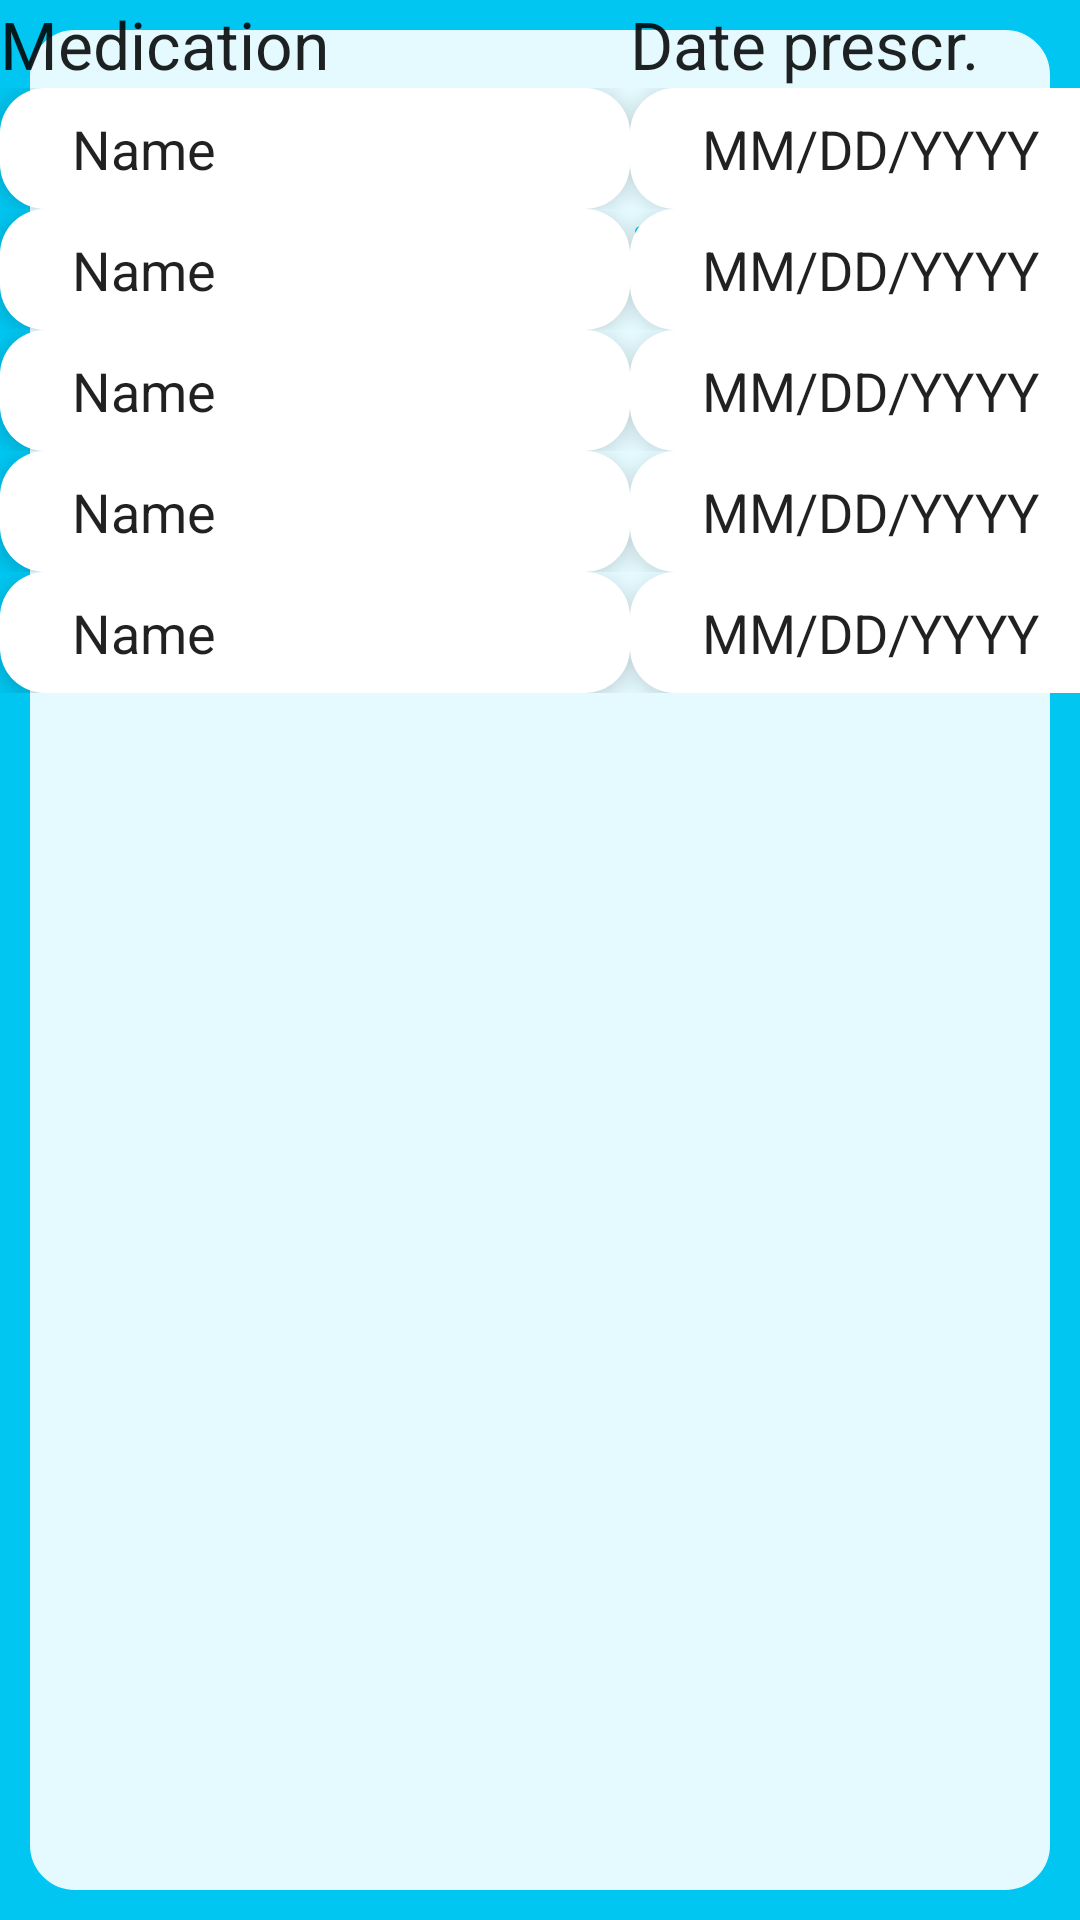

Write the Android layout XML for this screen, with the resource values it uses.
<!-- AndroidManifest.xml: application theme Theme.CSC179_Patient_Tracker_App -->
<!-- res/layout/fragment_medications.xml -->
<?xml version="1.0" encoding="utf-8"?>
<androidx.constraintlayout.widget.ConstraintLayout xmlns:android="http://schemas.android.com/apk/res/android"
    xmlns:app="http://schemas.android.com/apk/res-auto"
    xmlns:tools="http://schemas.android.com/tools"
    android:id="@+id/main"
    android:layout_width="match_parent"
    android:layout_height="match_parent"
    android:background="@drawable/layout_border"
    tools:context=".MedicationsActivity">

    <TextView
        android:id="@+id/textView5"
        android:layout_width="wrap_content"
        android:layout_height="wrap_content"
        android:layout_marginTop="64dp"
        android:text="Medications"
        android:textColor="@color/primary_blue"
        android:textSize="34sp"
        app:layout_constraintEnd_toEndOf="parent"
        app:layout_constraintStart_toStartOf="parent"
        app:layout_constraintTop_toTopOf="parent" />

    <View
        android:id="@+id/view"
        android:layout_width="match_parent"
        android:layout_height="4dp"
        android:layout_marginTop="16dp"
        android:layout_marginBottom="71dp"
        android:background="@color/primary_blue"
        app:layout_constraintBottom_toTopOf="@+id/back"
        app:layout_constraintTop_toBottomOf="@+id/textView5"
        tools:layout_editor_absoluteX="0dp" />

    <TableLayout
        android:layout_width="609dp"
        android:layout_height="341dp"
        tools:layout_editor_absoluteX="96dp"
        tools:layout_editor_absoluteY="184dp">

        <TableRow
            android:layout_width="match_parent"
            android:layout_height="match_parent">

            <TextView
                android:id="@+id/textView7"
                android:layout_width="wrap_content"
                android:layout_height="wrap_content"
                android:text="Medication"
                android:textAppearance="@style/TextAppearance.AppCompat.Large" />

            <TextView
                android:id="@+id/textView8"
                android:layout_width="wrap_content"
                android:layout_height="wrap_content"
                android:text="Date prescr."
                android:textAppearance="@style/TextAppearance.AppCompat.Large" />

            <TextView
                android:id="@+id/textView9"
                android:layout_width="wrap_content"
                android:layout_height="wrap_content"
                android:text="Reason"
                android:textAppearance="@style/TextAppearance.AppCompat.Large" />
        </TableRow>

        <TableRow
            android:layout_width="match_parent"
            android:layout_height="match_parent">

            <EditText
                android:layout_width="wrap_content"
                android:layout_height="wrap_content"
                android:ems="10"
                android:inputType="text"
                android:text="Name" />

            <EditText
                android:layout_width="wrap_content"
                android:layout_height="wrap_content"
                android:ems="10"
                android:inputType="text"
                android:text="MM/DD/YYYY" />

            <EditText
                android:layout_width="190dp"
                android:layout_height="match_parent"
                android:ems="10"
                android:inputType="text"
                android:text="..." />
        </TableRow>

        <TableRow
            android:layout_width="match_parent"
            android:layout_height="match_parent">

            <EditText
                android:layout_width="wrap_content"
                android:layout_height="wrap_content"
                android:ems="10"
                android:inputType="text"
                android:text="Name" />

            <EditText
                android:layout_width="wrap_content"
                android:layout_height="wrap_content"
                android:ems="10"
                android:inputType="text"
                android:text="MM/DD/YYYY" />

            <EditText
                android:layout_width="190dp"
                android:layout_height="match_parent"
                android:ems="10"
                android:inputType="text"
                android:text="..." />
        </TableRow>

        <TableRow
            android:layout_width="match_parent"
            android:layout_height="match_parent">

            <EditText
                android:layout_width="wrap_content"
                android:layout_height="wrap_content"
                android:ems="10"
                android:inputType="text"
                android:text="Name" />

            <EditText
                android:layout_width="wrap_content"
                android:layout_height="wrap_content"
                android:ems="10"
                android:inputType="text"
                android:text="MM/DD/YYYY" />

            <EditText
                android:layout_width="190dp"
                android:layout_height="match_parent"
                android:ems="10"
                android:inputType="text"
                android:text="..." />
        </TableRow>

        <TableRow
            android:layout_width="match_parent"
            android:layout_height="match_parent">

            <EditText
                android:layout_width="wrap_content"
                android:layout_height="wrap_content"
                android:ems="10"
                android:inputType="text"
                android:text="Name" />

            <EditText
                android:layout_width="wrap_content"
                android:layout_height="wrap_content"
                android:ems="10"
                android:inputType="text"
                android:text="MM/DD/YYYY" />

            <EditText
                android:layout_width="190dp"
                android:layout_height="match_parent"
                android:ems="10"
                android:inputType="text"
                android:text="..." />

        </TableRow>

        <TableRow
            android:layout_width="match_parent"
            android:layout_height="match_parent">

            <EditText
                android:layout_width="wrap_content"
                android:layout_height="wrap_content"
                android:ems="10"
                android:inputType="text"
                android:text="Name" />

            <EditText
                android:layout_width="wrap_content"
                android:layout_height="wrap_content"
                android:ems="10"
                android:inputType="text"
                android:text="MM/DD/YYYY" />

            <EditText
                android:layout_width="wrap_content"
                android:layout_height="wrap_content"
                android:ems="10"
                android:inputType="text"
                android:text="..." />
        </TableRow>
    </TableLayout>

</androidx.constraintlayout.widget.ConstraintLayout>
<!-- resources referenced by this layout -->
<resources>
  <color name="primary_blue">#FF00C6F1</color>
  <!-- drawable layout_border (drawable) -->
  <?xml version="1.0" encoding="utf-8"?>
  <layer-list xmlns:android="http://schemas.android.com/apk/res/android">
      <item>
          <shape>
              <solid android:color="@color/primary_blue" />
          </shape>
      </item>
      <item>
          <shape>
              <solid android:color="@color/light_blue" />
              <stroke android:width="10dip" android:color="@color/primary_blue" />
              <corners android:radius="20dip" />
          </shape>
      </item>
  </layer-list>
  <style name="Theme.CSC179_Patient_Tracker_App" parent="Theme.MaterialComponents.DayNight.NoActionBar">
          
          <item name="colorPrimary">@color/primary_blue</item>
          <item name="colorPrimaryVariant">@color/purple_700</item>
          <item name="colorOnPrimary">@color/white</item>
          
          <item name="colorSecondary">@color/teal_200</item>
          <item name="colorSecondaryVariant">@color/teal_700</item>
          <item name="colorOnSecondary">@color/black</item>
          
          <item name="android:statusBarColor">?attr/colorPrimaryVariant</item>
          
          <item name="android:colorBackground">@color/light_blue</item>
          <item name="editTextStyle">@style/editTextStyle</item>
      </style>
  <color name="light_blue">#FFE4FAFF</color>
  <color name="purple_700">#FF3700B3</color>
  <color name="white">#FFFFFFFF</color>
  <color name="teal_200">#FF03DAC5</color>
  <color name="teal_700">#FF018786</color>
  <color name="black">#FF000000</color>
  <style name="editTextStyle" parent="Widget.AppCompat.EditText">
          <item name="android:elevation">4dp</item>
          <item name="android:background">@drawable/rounded_edittext</item>
      </style>
  <!-- drawable rounded_edittext (drawable) -->
  <?xml version="1.0" encoding="utf-8"?>
  <shape xmlns:android="http://schemas.android.com/apk/res/android"
      android:shape="rectangle"
      >
      <solid android:color="#FFFFFF" />
      <corners
          android:bottomRightRadius="15dp"
          android:bottomLeftRadius="15dp"
          android:topLeftRadius="15dp"
          android:topRightRadius="15dp"
          />
  
      <padding
          android:left="24dp"
          android:top="8dp"
          android:bottom="8dp"
          android:right="24dp" />
  
  </shape>
</resources>
